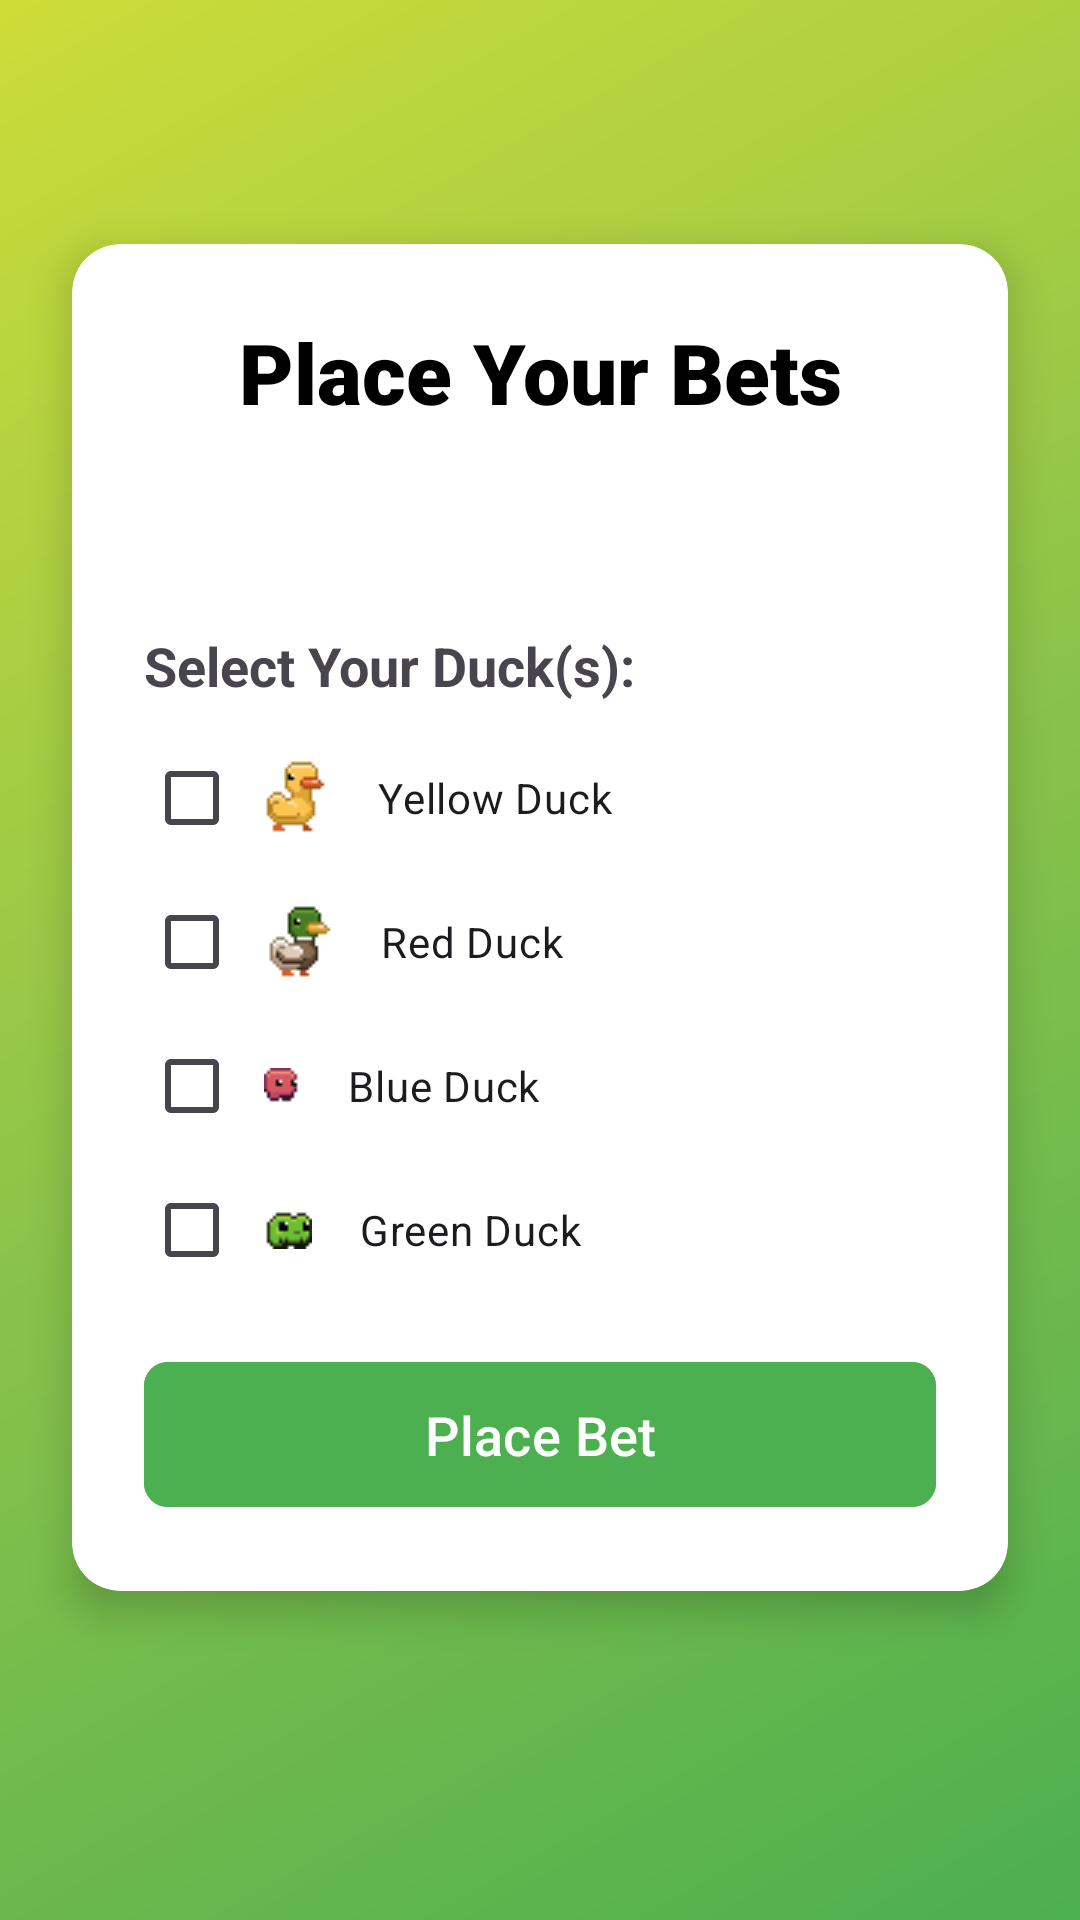

This screen was rendered from an Android layout file. Write that file and the resources it references.
<!-- AndroidManifest.xml: application theme Theme.DuckRace -->
<!-- res/layout/activity_betting.xml -->
<?xml version="1.0" encoding="utf-8"?>
<androidx.constraintlayout.widget.ConstraintLayout xmlns:android="http://schemas.android.com/apk/res/android"
    xmlns:app="http://schemas.android.com/apk/res-auto"
    android:layout_width="match_parent"
    android:layout_height="match_parent"
    android:background="@drawable/background_gradient">

    <androidx.cardview.widget.CardView
        android:layout_width="match_parent"
        android:layout_height="wrap_content"
        android:layout_margin="24dp"
        app:cardCornerRadius="16dp"
        app:cardElevation="8dp"
        app:layout_constraintBottom_toBottomOf="parent"
        app:layout_constraintEnd_toEndOf="parent"
        app:layout_constraintStart_toStartOf="parent"
        app:layout_constraintTop_toTopOf="parent"
        app:layout_constraintVertical_bias="0.4">

        <LinearLayout
            android:layout_width="match_parent"
            android:layout_height="wrap_content"
            android:orientation="vertical"
            android:padding="24dp">

            <TextView
                android:layout_width="match_parent"
                android:layout_height="wrap_content"
                android:layout_marginBottom="16dp"
                android:fontFamily="sans-serif-black"
                android:gravity="center"
                android:text="@string/title_betting"
                android:textColor="@android:color/black"
                android:textSize="28sp"
                android:textStyle="bold" />

            <TextView
                android:id="@+id/tvPlayerTurn"
                android:layout_width="match_parent"
                android:layout_height="wrap_content"
                android:layout_marginBottom="16dp"
                android:gravity="center"
                android:textColor="@color/colorPrimary"
                android:textSize="20sp"
                android:textStyle="bold" />

            <TextView
                android:layout_width="wrap_content"
                android:layout_height="wrap_content"
                android:layout_marginTop="8dp"
                android:layout_marginBottom="8dp"
                android:text="@string/select_ducks"
                android:textSize="18sp"
                android:textStyle="bold" />

            <LinearLayout
                android:layout_width="match_parent"
                android:layout_height="wrap_content"
                android:layout_marginBottom="16dp"
                android:orientation="vertical">

                <CheckBox
                    android:id="@+id/cbDuck1"
                    android:layout_width="match_parent"
                    android:layout_height="wrap_content"
                    android:drawableStart="@drawable/duck1"
                    android:drawablePadding="16dp"
                    android:paddingStart="8dp"
                    android:paddingEnd="8dp"
                    android:text="@string/duck_yellow" />

                <CheckBox
                    android:id="@+id/cbDuck2"
                    android:layout_width="match_parent"
                    android:layout_height="wrap_content"
                    android:drawableStart="@drawable/duck2"
                    android:drawablePadding="16dp"
                    android:paddingStart="8dp"
                    android:paddingEnd="8dp"
                    android:text="@string/duck_red" />

                <CheckBox
                    android:id="@+id/cbDuck3"
                    android:layout_width="match_parent"
                    android:layout_height="wrap_content"
                    android:drawableStart="@drawable/duck3"
                    android:drawablePadding="16dp"
                    android:paddingStart="8dp"
                    android:paddingEnd="8dp"
                    android:text="@string/duck_blue" />

                <CheckBox
                    android:id="@+id/cbDuck4"
                    android:layout_width="match_parent"
                    android:layout_height="wrap_content"
                    android:drawableStart="@drawable/duck4"
                    android:drawablePadding="16dp"
                    android:paddingStart="8dp"
                    android:paddingEnd="8dp"
                    android:text="@string/duck_green" />
            </LinearLayout>

            <com.google.android.material.button.MaterialButton
                android:id="@+id/btnPlaceBet"
                android:layout_width="match_parent"
                android:layout_height="wrap_content"
                android:backgroundTint="@color/colorPrimary"
                android:padding="12dp"
                android:text="@string/btn_place_bet"
                android:textSize="18sp"
                app:cornerRadius="8dp" />

        </LinearLayout>
    </androidx.cardview.widget.CardView>

</androidx.constraintlayout.widget.ConstraintLayout>
<!-- resources referenced by this layout -->
<resources>
  <color name="colorPrimary">#4CAF50</color>
  <!-- drawable background_gradient (drawable) -->
  <?xml version="1.0" encoding="utf-8"?>
  <shape xmlns:android="http://schemas.android.com/apk/res/android">
      <gradient
          android:type="linear"
          android:angle="135"
          android:startColor="#4CAF50"
          android:centerColor="#8BC34A"
          android:endColor="#CDDC39" />
  </shape>
  <!-- drawable duck1: png bitmap (drawable, 525 bytes) -->
  <!-- drawable duck2: png bitmap (drawable, 543 bytes) -->
  <!-- drawable duck3: png bitmap (drawable, 417 bytes) -->
  <!-- drawable duck4: png bitmap (drawable, 443 bytes) -->
  <string name="btn_place_bet">Place Bet</string>
  <string name="duck_blue">Blue Duck</string>
  <string name="duck_green">Green Duck</string>
  <string name="duck_red">Red Duck</string>
  <string name="duck_yellow">Yellow Duck</string>
  <string name="select_ducks">Select Your Duck(s):</string>
  <string name="title_betting">Place Your Bets</string>
  <style name="Theme.DuckRace" parent="Base.Theme.DuckRace" />
  <style name="Base.Theme.DuckRace" parent="Theme.Material3.DayNight.NoActionBar">
          
          
      </style>
</resources>
